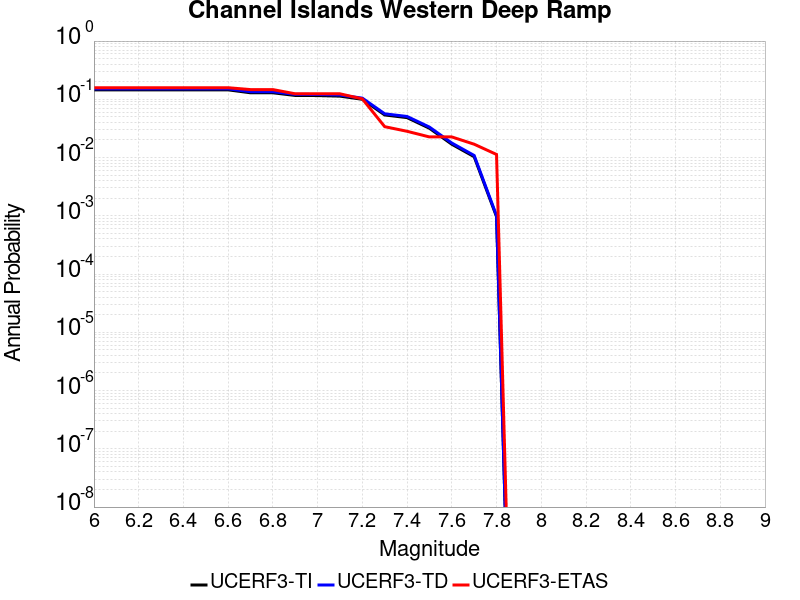

The data file committed next to this chart (first rows):
Magnitude, UCERF3-TI Prob, UCERF3-TD Prob, UCERF3-ETAS Prob
6.0, 0.1454, 0.1513, 0.1582
6.1, 0.1454, 0.1513, 0.1582
6.2, 0.1454, 0.1513, 0.1582
6.3, 0.1454, 0.1513, 0.1582
6.4, 0.1454, 0.1513, 0.1582
6.5, 0.1454, 0.1513, 0.1582
6.6, 0.1454, 0.1513, 0.1582
6.7, 0.1294, 0.135, 0.1469
6.8, 0.1294, 0.135, 0.1469
6.9, 0.1164, 0.1216, 0.1243
7.0, 0.1159, 0.1211, 0.1243
7.1, 0.1133, 0.1184, 0.1243
7.2, 0.1001, 0.1047, 0.1017
7.3, 0.05389, 0.05639, 0.0339
7.4, 0.04849, 0.05076, 0.02825
7.5, 0.03185, 0.03336, 0.0226
7.6, 0.01693, 0.01776, 0.0226
7.7, 0.01035, 0.01085, 0.01695
7.8, 9.6648745E-4, 0.001004, 0.0113
